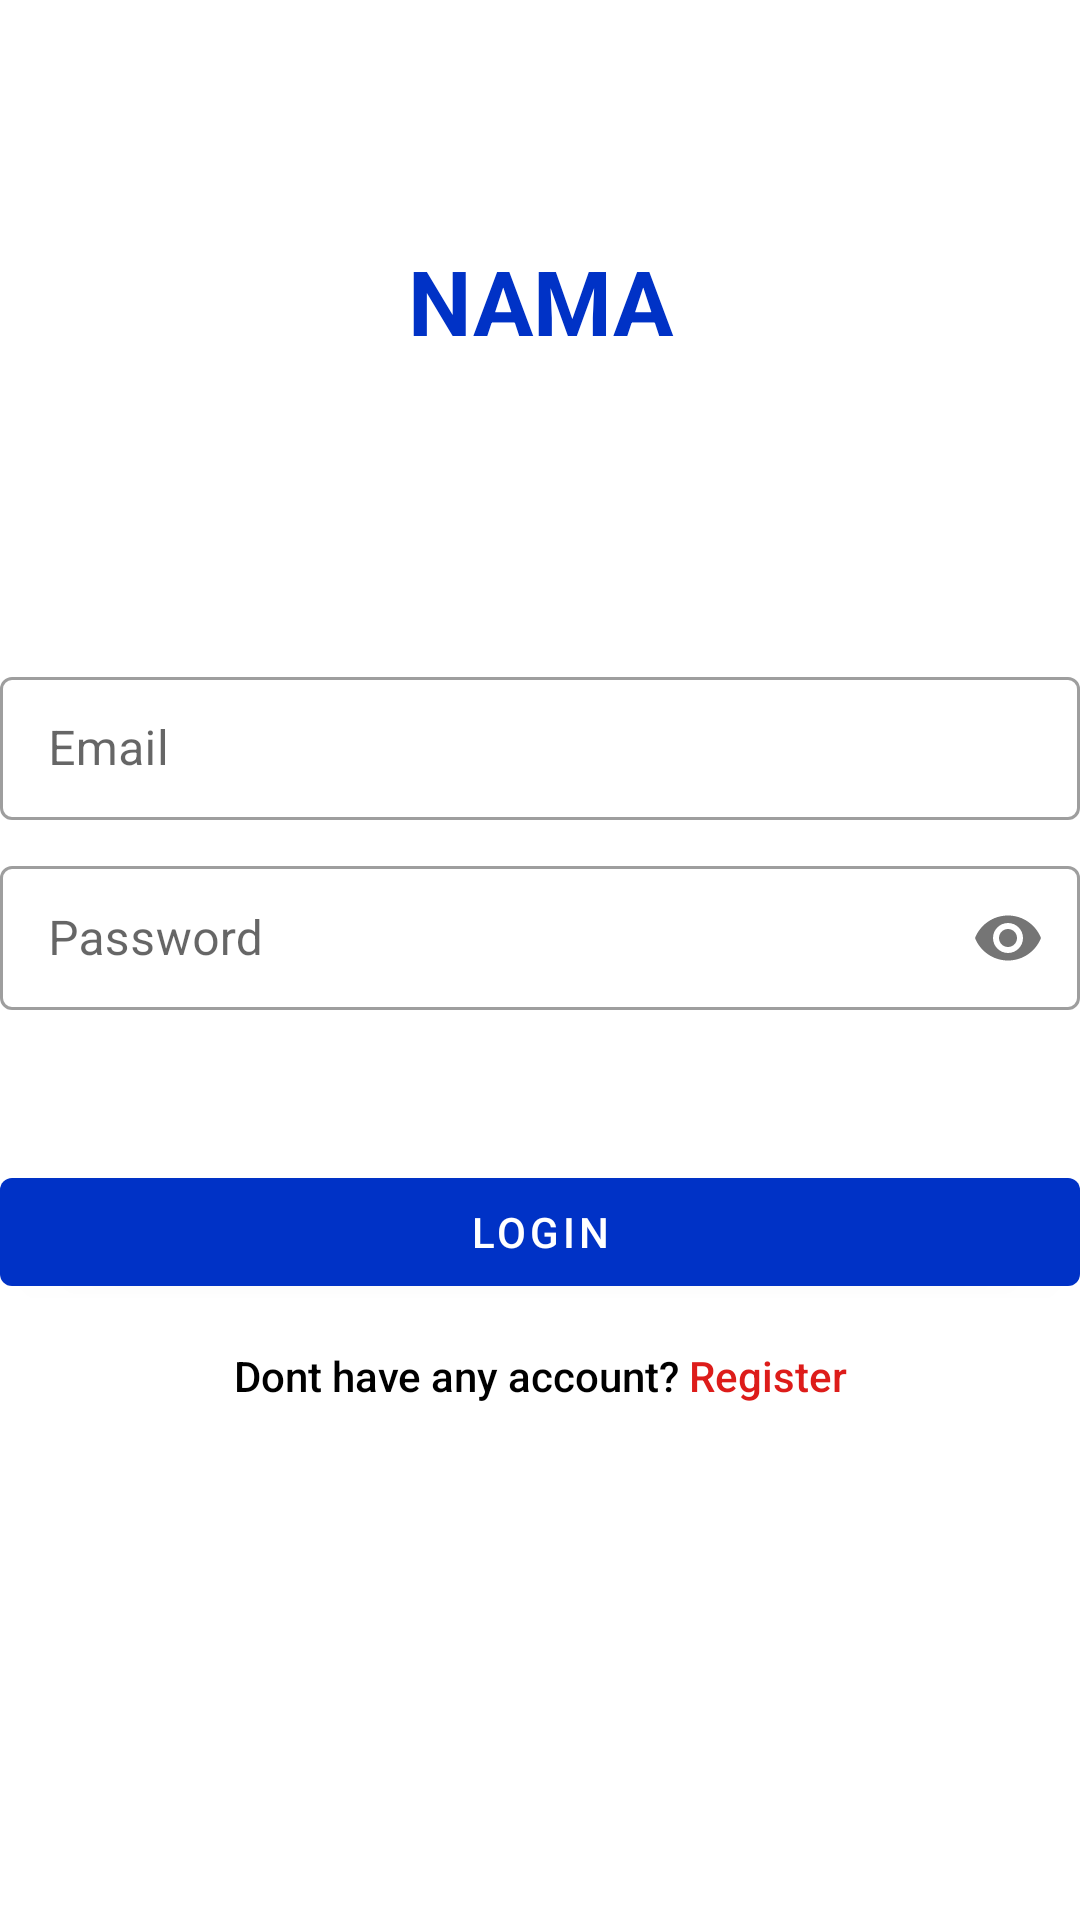

Reconstruct the res/layout file that produces this screen, plus the resources it refers to.
<!-- AndroidManifest.xml: activity theme Theme.AssignmentProject_MobileComunitySolution.NoActionBar -->
<!-- res/layout/activity_login.xml -->
<?xml version="1.0" encoding="utf-8"?>
<LinearLayout xmlns:android="http://schemas.android.com/apk/res/android"
    xmlns:app="http://schemas.android.com/apk/res-auto"
    xmlns:tools="http://schemas.android.com/tools"
    android:layout_width="match_parent"
    android:layout_height="match_parent"
    android:layout_marginLeft="10dp"
    android:layout_marginRight="10dp"
    android:orientation="vertical"
    tools:context=".LoginActivity">
    
    <TextView
        android:layout_width="match_parent"
        android:layout_height="wrap_content"
        android:layout_marginTop="80dp"
        android:text="NAMA"
        android:textColor="@color/blue_500"
        android:textSize="30sp"
        android:textStyle="bold"
        android:gravity="center" />
    
    <com.google.android.material.textfield.TextInputLayout
        android:layout_width="match_parent"
        android:layout_height="wrap_content"
        android:layout_marginTop="100dp"
        style="@style/Widget.MaterialComponents.TextInputLayout.OutlinedBox.Dense"
        android:hint="Email">
        <com.google.android.material.textfield.TextInputEditText
            android:id="@+id/email"
            android:layout_width="match_parent"
            android:layout_height="match_parent"
            android:inputType="textEmailAddress"
            android:imeOptions="actionNext"/>
    </com.google.android.material.textfield.TextInputLayout>
    
    <com.google.android.material.textfield.TextInputLayout
        android:layout_width="match_parent"
        android:layout_height="wrap_content"
        android:layout_marginTop="10dp"
        style="@style/Widget.MaterialComponents.TextInputLayout.OutlinedBox.Dense"
        android:hint="Password"
        app:passwordToggleEnabled="true">
        
        <com.google.android.material.textfield.TextInputEditText
            android:id="@+id/password"
            android:layout_width="match_parent"
            android:layout_height="match_parent"
            android:paddingRight="40dp"
            android:inputType="textPassword"
            android:imeOptions="actionDone"/>
    </com.google.android.material.textfield.TextInputLayout>
    
    <Button
        android:id="@+id/login"
        android:layout_width="match_parent"
        android:layout_height="wrap_content"
        android:layout_marginTop="50dp"
        android:text="login"/>
    
    <Button
        android:id="@+id/register"
        android:layout_width="match_parent"
        android:layout_height="wrap_content"
        android:text="@string/register"
        android:textColor="@color/black"
        android:textAllCaps="false"
        style="@style/Widget.AppCompat.Button.Borderless.Colored"/>

</LinearLayout>
<!-- resources referenced by this layout -->
<resources>
  <color name="black">#FF000000</color>
  <color name="blue_500">#0032C6</color>
  <string name="register"> Dont have any account? <font color="#DD1C1A">Register</font></string>
  <style name="Theme.AssignmentProject_MobileComunitySolution.NoActionBar" parent="Theme.MaterialComponents.Light.NoActionBar">
          
          <item name="colorPrimary">@color/blue_500</item>
          <item name="colorPrimaryVariant">@color/blue_700</item>
          <item name="colorOnPrimary">@color/white</item>
          
          <item name="colorSecondary">@color/teal_200</item>
          <item name="colorSecondaryVariant">@color/teal_700</item>
          <item name="colorOnSecondary">@color/black</item>
          
          <item name="android:statusBarColor" tools:targetApi="l">?attr/colorPrimaryVariant</item>
          
      </style>
  <color name="blue_700">#0010A3</color>
  <color name="white">#FFFFFFFF</color>
  <color name="teal_200">#FF03DAC5</color>
  <color name="teal_700">#FF018786</color>
</resources>
